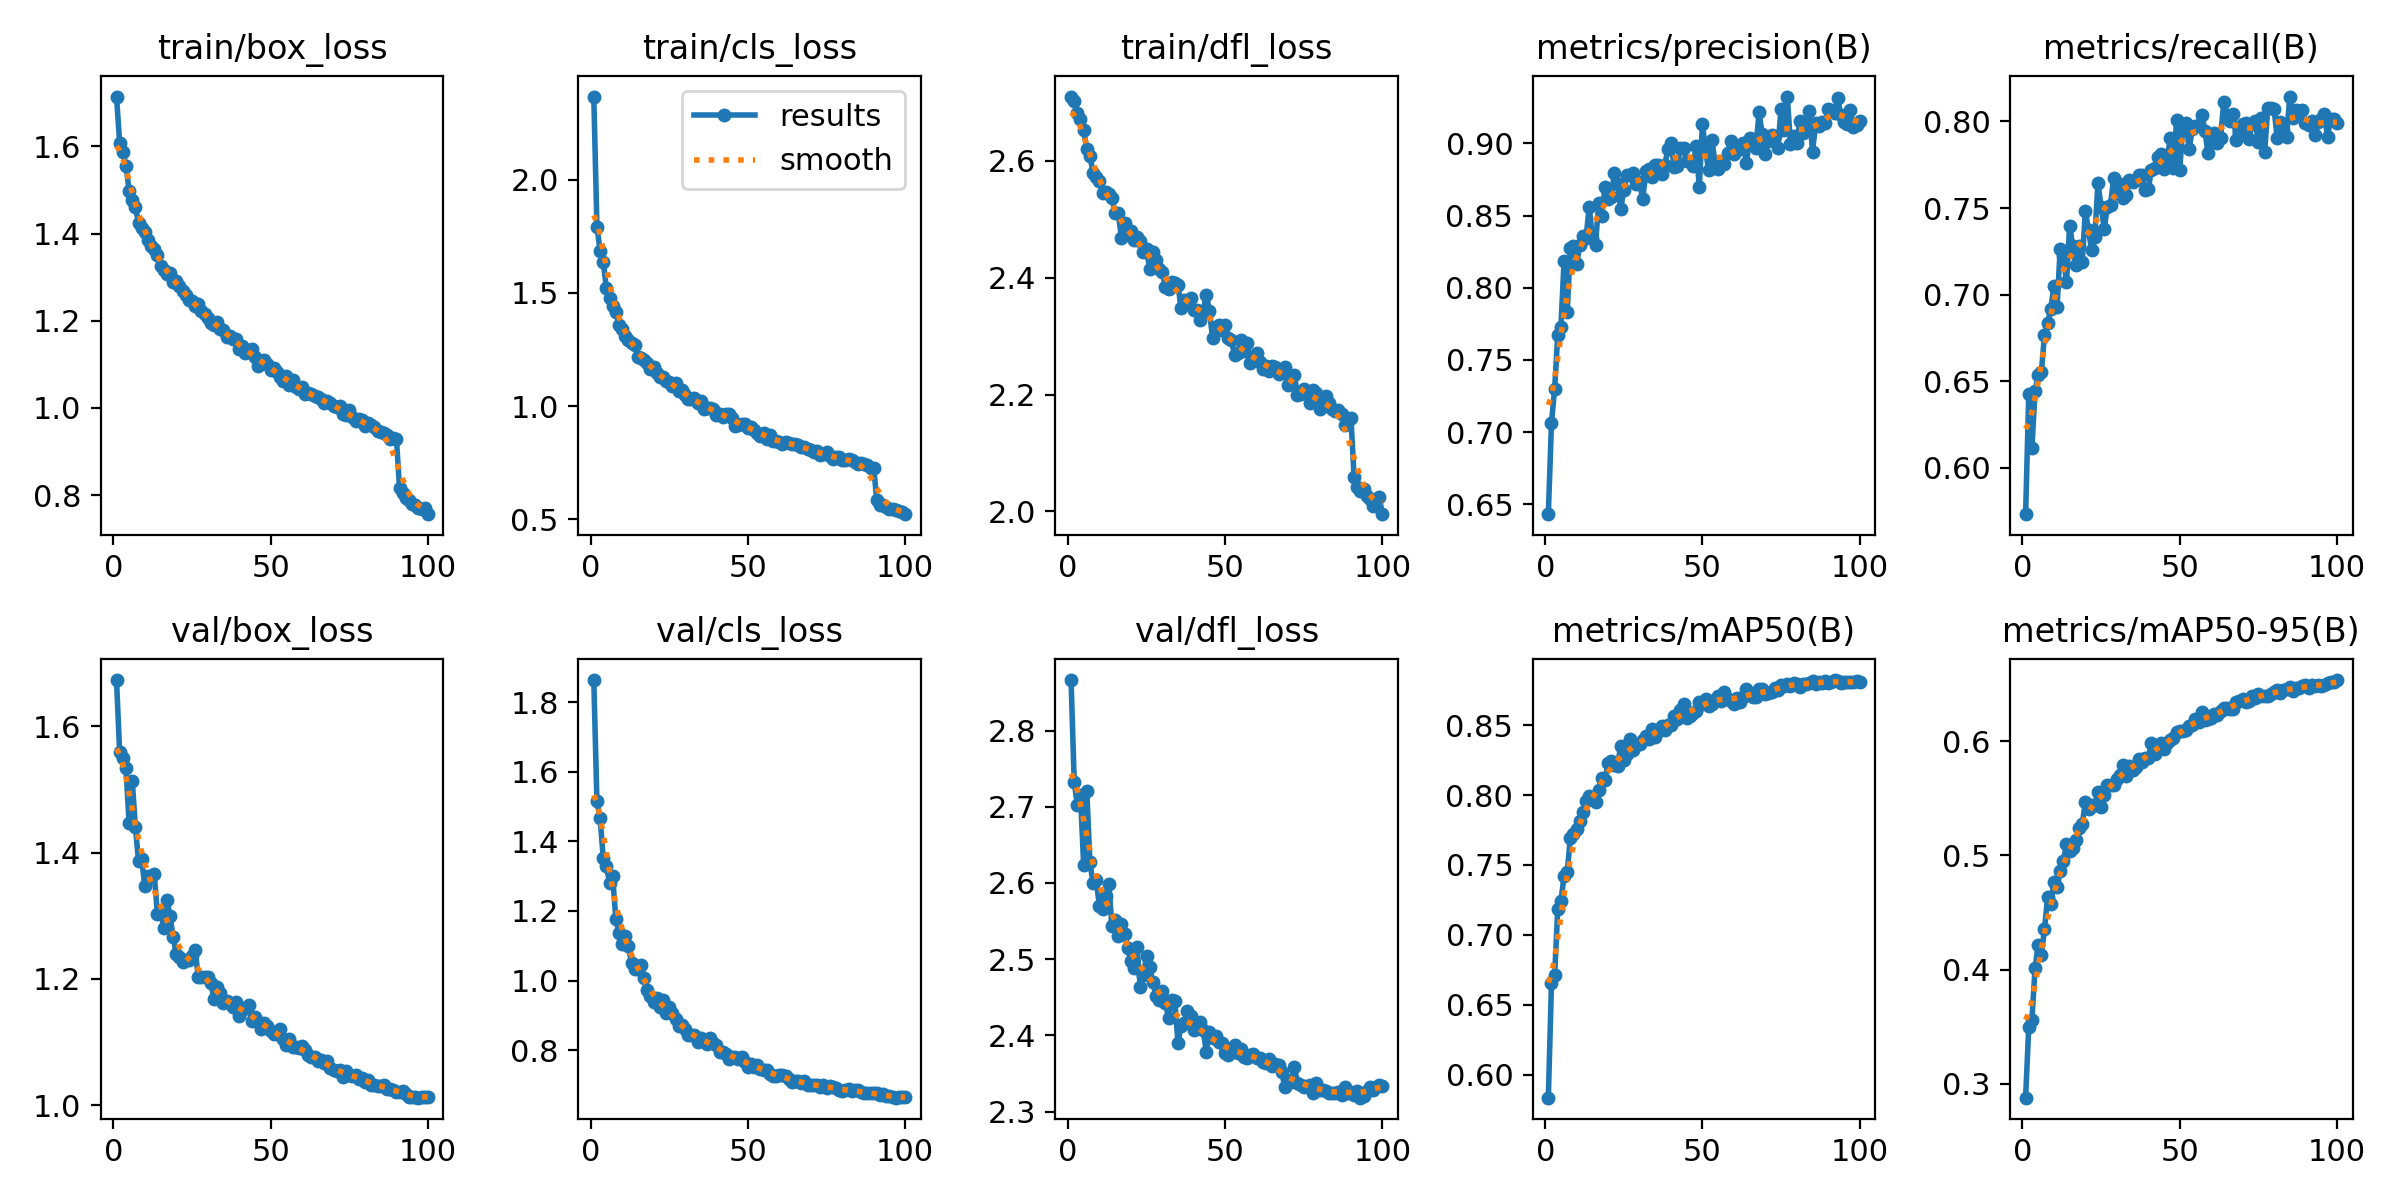

The file beside this chart, header and first rows:
epoch, time, train/box_loss, train/cls_loss, train/dfl_loss, metrics/precision(B), metrics/recall(B), metrics/mAP50(B), metrics/mAP50-95(B), val/box_loss, val/cls_loss, val/dfl_loss, lr/pg0, lr/pg1, lr/pg2
1, 84.47, 1.714, 2.368, 2.71, 0.6431, 0.5733, 0.5835, 0.2877, 1.673, 1.863, 2.866, 0.0004756, 0.0004756, 0.0004756
2, 161.2, 1.609, 1.794, 2.703, 0.7065, 0.6426, 0.6655, 0.35, 1.559, 1.515, 2.733, 0.0009425, 0.0009425, 0.0009425
3, 236.6, 1.587, 1.687, 2.682, 0.7298, 0.6114, 0.6711, 0.3558, 1.55, 1.468, 2.703, 0.0014, 0.0014, 0.0014
4, 311.1, 1.556, 1.637, 2.672, 0.7674, 0.6442, 0.7184, 0.4009, 1.534, 1.353, 2.715, 0.001387, 0.001387, 0.001387
5, 395.9, 1.498, 1.522, 2.653, 0.7728, 0.6537, 0.7242, 0.4218, 1.448, 1.33, 2.624, 0.001372, 0.001372, 0.001372
6, 487.8, 1.476, 1.479, 2.621, 0.8187, 0.6552, 0.7419, 0.4132, 1.514, 1.282, 2.721, 0.001358, 0.001358, 0.001358
7, 578.2, 1.461, 1.442, 2.607, 0.7834, 0.6766, 0.745, 0.4354, 1.441, 1.3, 2.627, 0.001344, 0.001344, 0.001344
8, 669, 1.424, 1.416, 2.58, 0.8278, 0.6835, 0.7696, 0.4633, 1.386, 1.176, 2.599, 0.00133, 0.00133, 0.00133
9, 760, 1.412, 1.36, 2.573, 0.8289, 0.6919, 0.7718, 0.4577, 1.39, 1.137, 2.604, 0.001316, 0.001316, 0.001316
10, 852.6, 1.404, 1.342, 2.565, 0.8161, 0.7051, 0.7755, 0.4768, 1.347, 1.106, 2.57, 0.001302, 0.001302, 0.001302
11, 943.2, 1.384, 1.309, 2.545, 0.8295, 0.6931, 0.7818, 0.4722, 1.363, 1.127, 2.566, 0.001288, 0.001288, 0.001288
12, 1034, 1.371, 1.291, 2.546, 0.8357, 0.7264, 0.7881, 0.4863, 1.361, 1.1, 2.584, 0.001273, 0.001273, 0.001273
13, 1125, 1.365, 1.28, 2.542, 0.8348, 0.7224, 0.7958, 0.495, 1.366, 1.049, 2.599, 0.001259, 0.001259, 0.001259
14, 1215, 1.351, 1.271, 2.537, 0.8562, 0.7072, 0.7991, 0.5099, 1.302, 1.034, 2.544, 0.001245, 0.001245, 0.001245
15, 1306, 1.326, 1.217, 2.51, 0.8343, 0.7399, 0.7974, 0.5043, 1.31, 1.033, 2.551, 0.001231, 0.001231, 0.001231
16, 1396, 1.317, 1.214, 2.511, 0.8295, 0.7279, 0.7954, 0.5065, 1.281, 1.045, 2.53, 0.001217, 0.001217, 0.001217
17, 1488, 1.307, 1.205, 2.468, 0.859, 0.717, 0.804, 0.5139, 1.326, 1.009, 2.546, 0.001203, 0.001203, 0.001203
18, 1579, 1.31, 1.189, 2.493, 0.8498, 0.7282, 0.8123, 0.524, 1.299, 0.9728, 2.534, 0.001189, 0.001189, 0.001189
19, 1670, 1.288, 1.165, 2.474, 0.8696, 0.7187, 0.8105, 0.5277, 1.267, 0.9568, 2.514, 0.001174, 0.001174, 0.001174
20, 1760, 1.291, 1.173, 2.48, 0.8612, 0.7482, 0.8228, 0.5465, 1.239, 0.9397, 2.498, 0.00116, 0.00116, 0.00116
21, 1850, 1.279, 1.144, 2.464, 0.8631, 0.7371, 0.8243, 0.541, 1.235, 0.9499, 2.488, 0.001146, 0.001146, 0.001146
22, 1941, 1.268, 1.131, 2.47, 0.8798, 0.7257, 0.8218, 0.5443, 1.227, 0.923, 2.516, 0.001132, 0.001132, 0.001132
23, 2032, 1.259, 1.131, 2.463, 0.8718, 0.7331, 0.8208, 0.5445, 1.231, 0.9439, 2.463, 0.001118, 0.001118, 0.001118
24, 2122, 1.249, 1.109, 2.444, 0.8545, 0.7645, 0.8352, 0.5555, 1.231, 0.9061, 2.479, 0.001104, 0.001104, 0.001104
25, 2206, 1.244, 1.104, 2.448, 0.8676, 0.7507, 0.8254, 0.5427, 1.236, 0.9243, 2.504, 0.001089, 0.001089, 0.001089
26, 2281, 1.235, 1.088, 2.414, 0.8783, 0.7381, 0.8295, 0.5529, 1.246, 0.9073, 2.489, 0.001075, 0.001075, 0.001075
27, 2364, 1.238, 1.102, 2.443, 0.878, 0.7508, 0.84, 0.5616, 1.203, 0.8885, 2.47, 0.001061, 0.001061, 0.001061
28, 2454, 1.222, 1.068, 2.429, 0.8797, 0.752, 0.8324, 0.5616, 1.203, 0.8696, 2.452, 0.001047, 0.001047, 0.001047
29, 2544, 1.216, 1.071, 2.415, 0.8716, 0.7674, 0.8357, 0.5616, 1.203, 0.871, 2.447, 0.001033, 0.001033, 0.001033
30, 2635, 1.207, 1.049, 2.41, 0.873, 0.7584, 0.8367, 0.5669, 1.203, 0.8597, 2.458, 0.001019, 0.001019, 0.001019
31, 2726, 1.194, 1.032, 2.384, 0.8613, 0.764, 0.8393, 0.5706, 1.194, 0.8447, 2.443, 0.001005, 0.001005, 0.001005
32, 2816, 1.189, 1.032, 2.38, 0.8808, 0.756, 0.842, 0.5795, 1.168, 0.8446, 2.422, 0.0009904, 0.0009904, 0.0009904
33, 2907, 1.198, 1.034, 2.393, 0.8821, 0.7574, 0.8399, 0.5694, 1.187, 0.8444, 2.447, 0.0009763, 0.0009763, 0.0009763
34, 2998, 1.18, 1.013, 2.391, 0.8767, 0.7661, 0.8473, 0.5788, 1.177, 0.8237, 2.446, 0.0009621, 0.0009621, 0.0009621
35, 3089, 1.179, 1.023, 2.387, 0.8852, 0.7647, 0.8417, 0.575, 1.163, 0.8343, 2.39, 0.000948, 0.000948, 0.000948
36, 3180, 1.162, 0.9889, 2.348, 0.8849, 0.766, 0.8456, 0.5772, 1.165, 0.8278, 2.413, 0.0009339, 0.0009339, 0.0009339
37, 3270, 1.165, 0.9919, 2.361, 0.8786, 0.7693, 0.8494, 0.5844, 1.163, 0.8169, 2.417, 0.0009197, 0.0009197, 0.0009197
38, 3361, 1.158, 0.9934, 2.357, 0.8849, 0.7691, 0.8466, 0.5824, 1.156, 0.8337, 2.432, 0.0009056, 0.0009056, 0.0009056
39, 3452, 1.159, 0.9879, 2.365, 0.896, 0.7602, 0.8504, 0.5855, 1.163, 0.8197, 2.426, 0.0008914, 0.0008914, 0.0008914
40, 3542, 1.135, 0.9623, 2.345, 0.9003, 0.7607, 0.8504, 0.5852, 1.142, 0.8152, 2.407, 0.0008773, 0.0008773, 0.0008773
41, 3633, 1.141, 0.9651, 2.345, 0.884, 0.772, 0.8568, 0.5988, 1.151, 0.7959, 2.413, 0.0008631, 0.0008631, 0.0008631
42, 3723, 1.126, 0.9518, 2.327, 0.8845, 0.7732, 0.8547, 0.5889, 1.155, 0.7962, 2.418, 0.000849, 0.000849, 0.000849
43, 3814, 1.133, 0.963, 2.343, 0.8967, 0.7794, 0.8608, 0.5942, 1.158, 0.7894, 2.407, 0.0008348, 0.0008348, 0.0008348
44, 3904, 1.134, 0.9668, 2.371, 0.8967, 0.7812, 0.8651, 0.5987, 1.133, 0.7743, 2.379, 0.0008207, 0.0008207, 0.0008207
45, 3995, 1.117, 0.9471, 2.343, 0.8878, 0.7726, 0.8552, 0.5935, 1.141, 0.7814, 2.405, 0.0008065, 0.0008065, 0.0008065
46, 4085, 1.097, 0.913, 2.297, 0.8877, 0.7788, 0.8563, 0.5983, 1.133, 0.7816, 2.397, 0.0007924, 0.0007924, 0.0007924
47, 4175, 1.105, 0.9153, 2.315, 0.8841, 0.7902, 0.8589, 0.6012, 1.121, 0.7748, 2.399, 0.0007782, 0.0007782, 0.0007782
48, 4265, 1.109, 0.9193, 2.32, 0.8985, 0.7728, 0.8603, 0.603, 1.13, 0.7797, 2.391, 0.0007641, 0.0007641, 0.0007641
49, 4357, 1.101, 0.9202, 2.31, 0.8698, 0.8005, 0.8665, 0.608, 1.126, 0.7659, 2.39, 0.0007499, 0.0007499, 0.0007499
50, 4469, 1.087, 0.905, 2.32, 0.9136, 0.7717, 0.8655, 0.6088, 1.118, 0.7527, 2.376, 0.0007358, 0.0007358, 0.0007358
51, 4553, 1.091, 0.9069, 2.297, 0.8948, 0.7974, 0.8691, 0.6093, 1.112, 0.7604, 2.374, 0.0007216, 0.0007216, 0.0007216
52, 4628, 1.082, 0.8954, 2.293, 0.8814, 0.7993, 0.8638, 0.6101, 1.113, 0.7511, 2.382, 0.0007075, 0.0007075, 0.0007075
53, 4703, 1.071, 0.8833, 2.267, 0.9024, 0.7839, 0.8653, 0.6137, 1.121, 0.7569, 2.387, 0.0006934, 0.0006934, 0.0006934
54, 4778, 1.063, 0.868, 2.271, 0.8865, 0.7957, 0.8678, 0.6147, 1.105, 0.7461, 2.377, 0.0006792, 0.0006792, 0.0006792
55, 4853, 1.073, 0.8823, 2.294, 0.8825, 0.7974, 0.871, 0.6198, 1.096, 0.7435, 2.382, 0.0006651, 0.0006651, 0.0006651
56, 4933, 1.052, 0.853, 2.274, 0.8875, 0.7979, 0.8676, 0.6169, 1.105, 0.7436, 2.371, 0.0006509, 0.0006509, 0.0006509
57, 5023, 1.064, 0.8734, 2.288, 0.8854, 0.8039, 0.8735, 0.6259, 1.092, 0.7329, 2.371, 0.0006368, 0.0006368, 0.0006368
58, 5114, 1.048, 0.8453, 2.254, 0.8932, 0.7946, 0.8691, 0.6191, 1.092, 0.7248, 2.374, 0.0006226, 0.0006226, 0.0006226
59, 5204, 1.043, 0.8474, 2.259, 0.9016, 0.7817, 0.8672, 0.6199, 1.09, 0.725, 2.376, 0.0006085, 0.0006085, 0.0006085
60, 5295, 1.049, 0.8424, 2.27, 0.893, 0.7911, 0.8655, 0.6209, 1.093, 0.7284, 2.371, 0.0005943, 0.0005943, 0.0005943
... 40 more rows
